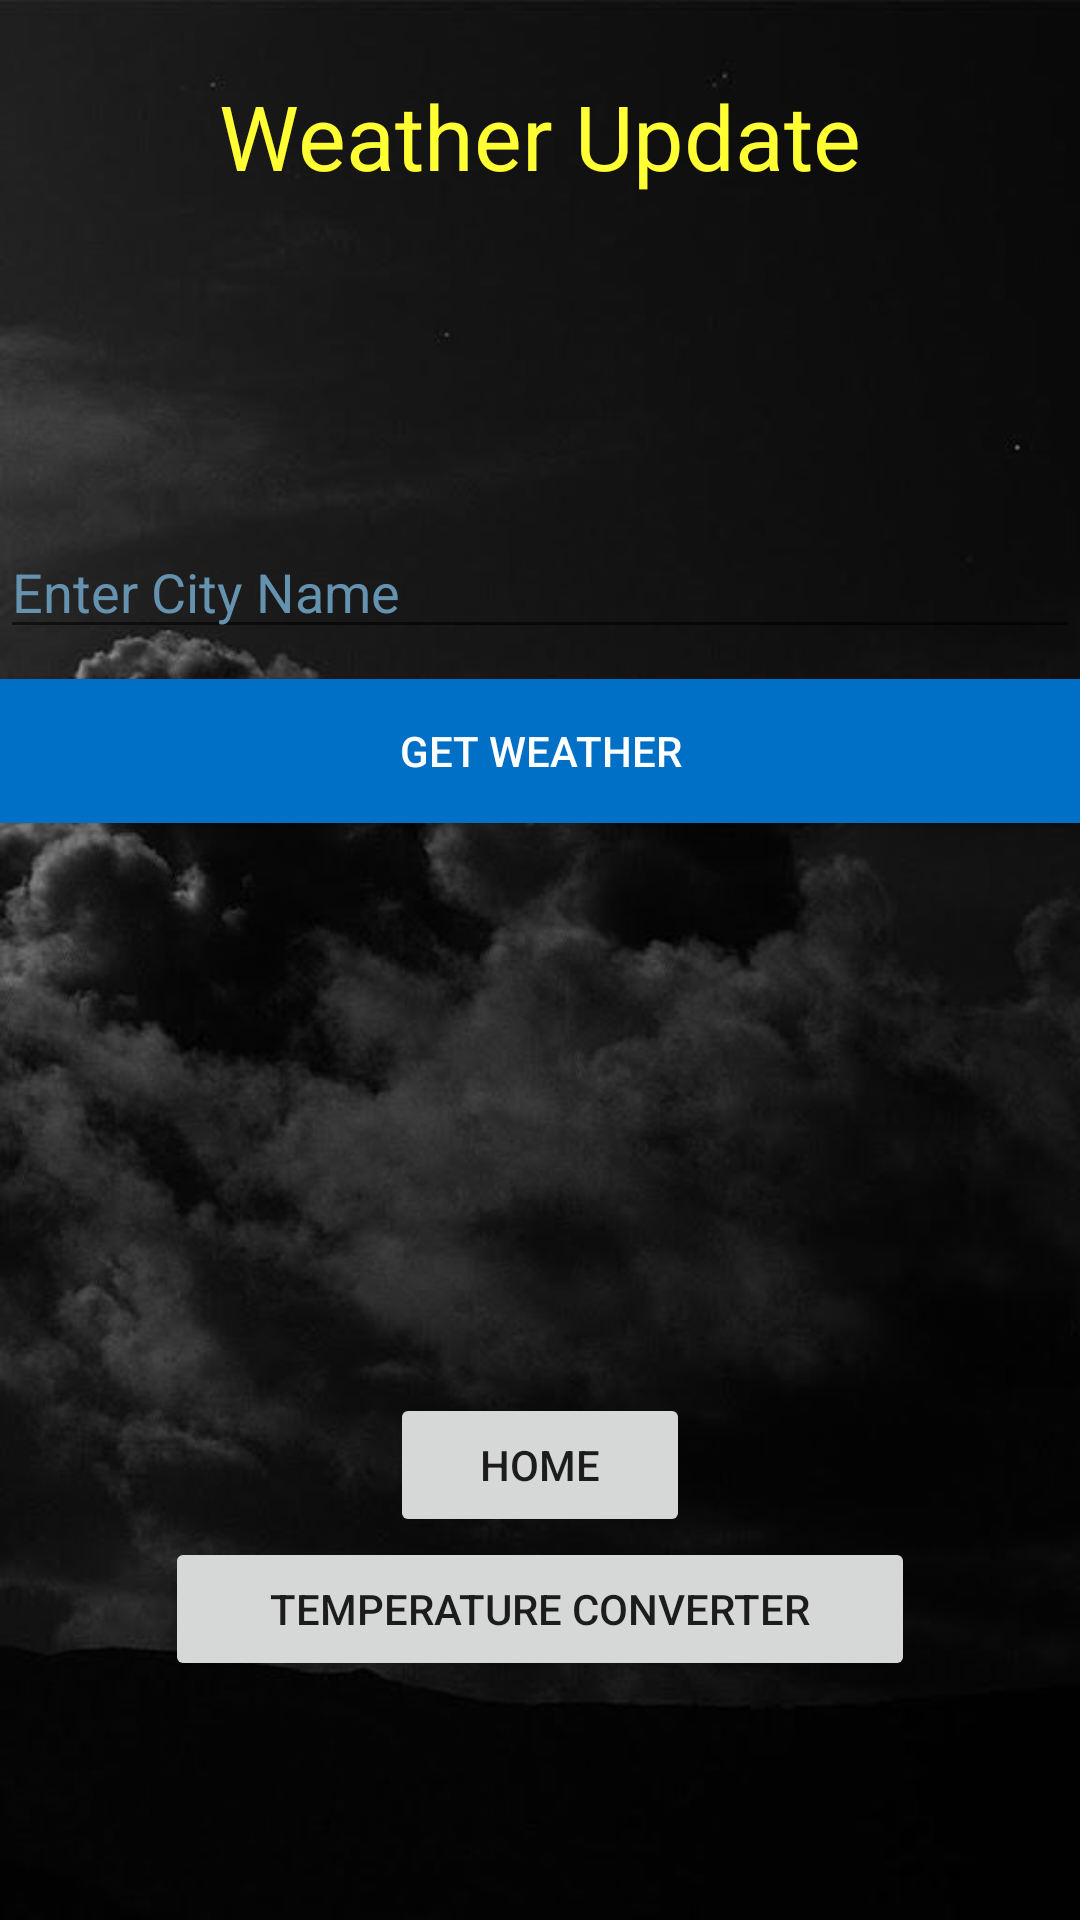

Here is an Android app screen rendered from its layout file. Give the layout XML and the strings, colors and styles it references.
<!-- AndroidManifest.xml: application theme Theme.WeatherAndTemperature -->
<!-- res/layout/activity_weather.xml -->
<?xml version="1.0" encoding="utf-8"?>
<LinearLayout xmlns:android="http://schemas.android.com/apk/res/android"
    xmlns:app="http://schemas.android.com/apk/res-auto"
    xmlns:tools="http://schemas.android.com/tools"
    android:layout_width="match_parent"
    android:layout_height="match_parent"
    android:orientation="vertical"
    tools:context=".WeatherActivity"
    android:background="@drawable/weather_b"
    >

    <TextView
        android:layout_width="wrap_content"
        android:layout_height="wrap_content"
        android:layout_gravity="center"
        android:textSize="30sp"
        android:text="Weather Update"
        android:textColor="#fff3"
        android:layout_marginTop="25sp"
        />
    <LinearLayout
        android:layout_width="match_parent"
        android:layout_height="match_parent"
        android:gravity="center"
        android:orientation="vertical">
        <View
            android:layout_width="match_parent"
            android:layout_height="0dp"
            android:layout_weight="1">
        </View>
        <EditText
            android:layout_width="match_parent"
            android:layout_height="wrap_content"
            android:id="@+id/etCity"
            android:layout_marginBottom="10dp"
            android:layout_marginTop="30dp"
            android:ems="10"
            android:textColor="#33F8FF"
            android:hint="Enter City Name"
            android:textColorHint="#6492AF"
            android:inputType="textPersonName" />
        <Button
            android:layout_width="match_parent"
            android:layout_height="wrap_content"
            android:id="@+id/btnGet"
            android:layout_marginBottom="10dp"
            android:background="#0070c7"
            android:textColor="@android:color/white"
            android:onClick="getWeatherDetails"
            android:text="Get Weather"
            app:backgroundTint="@null" />

        <ScrollView
            android:layout_width="match_parent"
            android:layout_height="180dp">

            <TextView
                android:id="@+id/tvResult"
                android:layout_width="match_parent"
                android:layout_height="wrap_content" />
        </ScrollView>

        <Button
            android:id="@+id/home_screen"
            android:layout_width="100sp"
            android:layout_height="wrap_content"
            android:text="Home" />

        <Button
            android:id="@+id/temperature"
            android:layout_width="250sp"
            android:layout_height="wrap_content"
            android:text="Temperature Converter" />

        <View
            android:layout_width="match_parent"
            android:layout_height="0dp"
            android:layout_weight="1">
        </View>

    </LinearLayout>

</LinearLayout>
<!-- resources referenced by this layout -->
<resources>
  <!-- drawable weather_b: jpeg bitmap (drawable, 26200 bytes) -->
  <style name="Theme.WeatherAndTemperature" parent="Theme.MaterialComponents.DayNight.DarkActionBar">
          
          <item name="colorPrimary">@color/purple_500</item>
          <item name="colorPrimaryVariant">@color/purple_700</item>
          <item name="colorOnPrimary">@color/white</item>
          
          <item name="colorSecondary">@color/teal_200</item>
          <item name="colorSecondaryVariant">@color/teal_700</item>
          <item name="colorOnSecondary">@color/black</item>
          
          <item name="android:statusBarColor" tools:targetApi="l">?attr/colorPrimaryVariant</item>
          
      </style>
  <!-- not gathered from this repository: default colours our renderer supplied (Android Studio template values) -->
  <color name="purple_500">#FF6200EE</color>
  <color name="purple_700">#FF3700B3</color>
  <color name="teal_200">#FF03DAC5</color>
  <color name="teal_700">#FF018786</color>
  <color name="black">#FF000000</color>
  <color name="white">#FFFFFFFF</color>
</resources>
